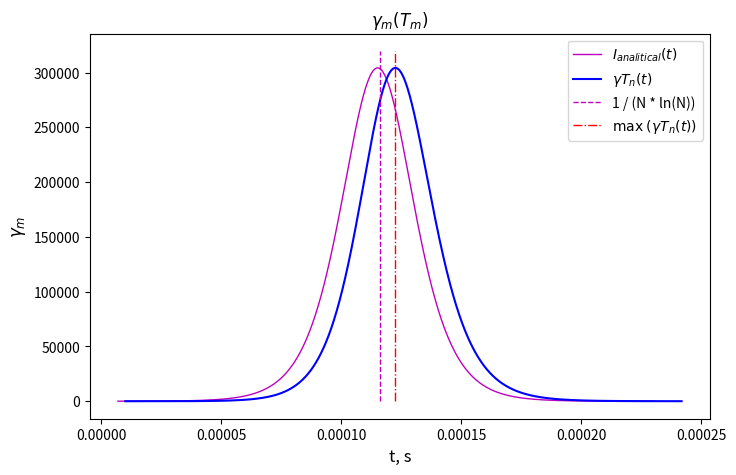
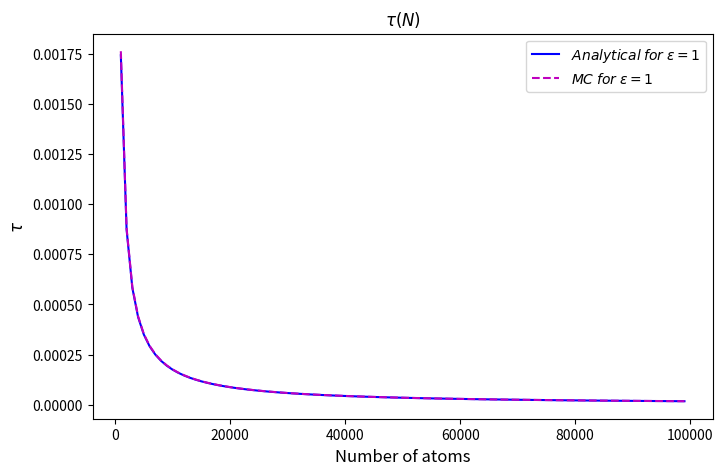

Source code (Python) for these figures, in order:
import random
import math
import numpy as np
from matplotlib import pyplot as plt


def findTau(time, function):  # let's find 2 * deltaT: it's full width at half maximum
    flagL = False
    flagR = False
    indL = 0
    indR = 0
    functionMax = max(function)
    for i in range(len(function)):
        if (not flagL) and (function[i] > functionMax / 2):
            indL = i
            flagL = True
        if (not flagR) and flagL and (function[i] < functionMax / 2):
            indR = i
            flagR = True
    delta = (time[indR] - time[indL]) / 2
    return delta


def MonteCarloMethod1(N):
    # eps - thresold value of photon radiation
    # N - number of atoms
    eps = 1
    radT = []  # array for radiation time T1, T2, ..., TN
    gammaSpont = 1  # constant coefficient of spontaneous emission
    globalTime = 0
    funcArray = []
    for p in np.arange(1, N + 1):
        step = 2
        count = 0
        while step > eps:  # finding moment of radiation
            step = random.random()
            count = count + 1
        M = (N - 2 * (p - 1)) / 2
        gammaCurrent = gammaSpont * (N / 2 + M) * (N / 2 - M + 1)
        globalTime = globalTime + (eps / gammaCurrent) * count
        funcArray.append(gammaCurrent * globalTime)
        radT.append(globalTime)

    funcMax = max(funcArray)  # funcArray extremum
    indMax = funcArray.index(funcMax)

    deltaT = findTau(radT, funcArray)

    return radT, funcArray, indMax, deltaT


def analytical(N):  # if $\epsilon == 1$ => analytical solution exists!
    tNphoton = []  # n photons emitted
    tNintensity = []
    gamma = 1

    t0 = math.log(N) / (gamma * (N + 1))

    for photonNumber in range(N-1):
        frstAtanh = math.atanh((2 * (N / 2 - (photonNumber + 1)) - 1) / (N + 1))  # M = N / 2 - n
        scndAtanh = math.atanh((2 * (N / 2) - 1) / (N + 1))  # M = N / 2
        tNew = -2 / (gamma * (N + 1)) * (frstAtanh - scndAtanh)
        tNphoton.append(tNew)
        intensityNew = gamma * ((N + 1) / 2)**2 * (1.0 / (math.cosh((N + 1) * (tNew - t0) / 2)))**2
        tNintensity.append(intensityNew)

    return tNphoton, tNintensity


def forEps1(N):  # calculates and display plots for epsilon = 1
    tNphoton, tNintensity = analytical(N)  # T_N and I_N arrays for analytical solution
    tN, fN, iM, deltaMcT = MonteCarloMethod1(N)  # our Monte Carlo method for comparison with analytical solution

    normCoeff = fN[iM] / max(tNintensity)  # BAD normalization!!!
    # print(1 / normCoeff)
    for ind in range(len(tNintensity)):
        tNintensity[ind] = tNintensity[ind] * normCoeff

    delta = findTau(tNphoton, tNintensity)

    return tNphoton, tNintensity, tN, fN, iM, delta, deltaMcT


# MAIN
nAtoms = 100000
tIntensArr, intensArr, tArr, funcArr, iMax, tau, tauMc = forEps1(nAtoms)

tauAnArr = []  # full width at half maximum for analytical solution
tauMcArr = []  # full width at half maximum for MC method
nAtArr = []
for nAtoms in range(1000, 100000, 1000):
    tIntensArrN, intensArrN, tArrN, funcArrN, iMaxN, tauN, tauMcN = forEps1(nAtoms)
    tauAnArr.append(tauN)
    tauMcArr.append(tauMcN)
    nAtArr.append(nAtoms)

# displaying a plot for one value of nAtoms
figAn, ax = plt.subplots(figsize=(8, 5))  # creating a plot
ax.set_xlabel('t, s', size=12)
ax.set_ylabel('$\gamma_{m}$', size=12)

plt.plot(tIntensArr, intensArr, 'm', linestyle='-', linewidth=1)  # intensity function (analytical)
plt.plot(tArr, funcArr, 'blue')  # our function
plt.plot([1 / nAtoms * np.log(nAtoms), 1 / nAtoms * np.log(nAtoms)], [0, 1.05 * max(funcArr)], 'm',
         linestyle='--', linewidth=1)  # theoretical extremum line
plt.plot([tArr[iMax], tArr[iMax]], [0, 1.05 * max(funcArr)], 'red', linestyle='-.', linewidth=1)  # extremum line

plt.legend(("$I_{analitical}(t)$", "$\gamma T_n(t)$", "1 / (N * ln(N))",
            "$\max \; (\gamma T_n(t))$"), loc=1)  # plot legend
plt.title('$\gamma_{m}(T_{m})$')
plt.plot()
plt.show(block=False)

# plot tau(N) for analytical solution when
fig2, ax2 = plt.subplots(figsize=(8, 5))  # creating a plot
ax2.set_xlabel('Number of atoms', size=12)
ax2.set_ylabel('$\\tau$', size=12)

plt.plot(nAtArr, tauMcArr, 'b', linestyle='-', linewidth=1.5)  # tau(N) for MC method
plt.plot(nAtArr, tauAnArr, 'm', linestyle='--', linewidth=1.5)  # tau(N) for analytical solution
plt.title('$\\tau(N)$')
plt.legend(("$Analytical\; for\; \epsilon = 1$", "$MC\; for\; \epsilon = 1$"), loc=1)  # plot legend

plt.plot()
plt.show()
